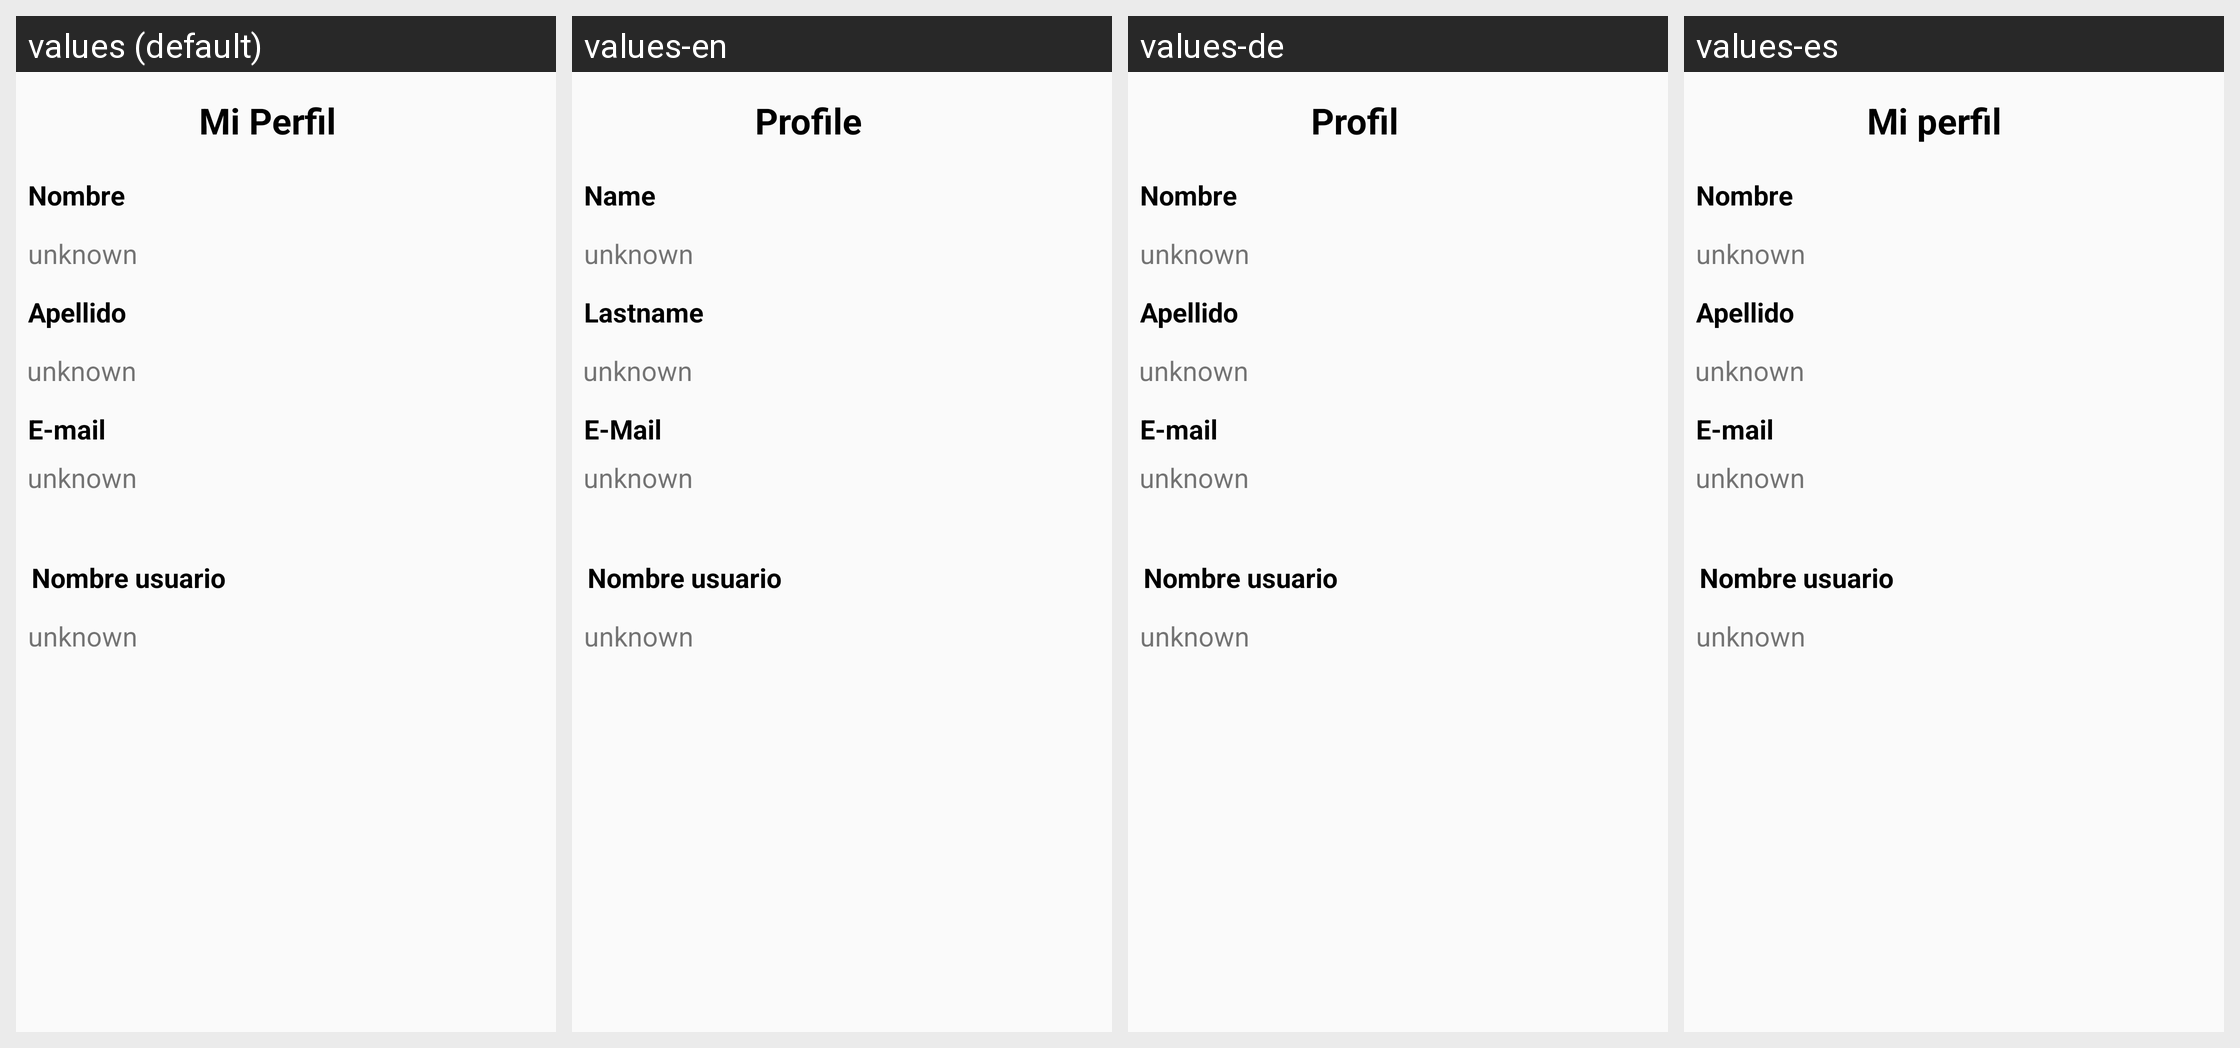

Translations of the strings shown on this Android screen, per locale in the grid:
Android screen res/layout/activity_mi_perfil.xml rendered under 4 locales, left to right: values (default), values-en, values-de, values-es. Device: Nexus 5 (rendered at 1080×1920; each locale shown at half size, 540×960, under a caption strip naming it); theme AppTheme.
Strings drawn on this screen, with the default value and each locale's value (text and hints the layout hard-codes, and strings that could not be matched under every locale, appear in the picture but are not listed):

MiPerfil
  values: Mi Perfil
  values-en: Profile
  values-de: Profil
  values-es: Mi perfil

Nombre
  values: Nombre
  values-en: Name
  values-de: Nombre  [not translated; the default value is used]
  values-es: Nombre  [not translated; the default value is used]

Apellido
  values: Apellido
  values-en: Lastname
  values-de: Apellido  [not translated; the default value is used]
  values-es: Apellido

Email
  values: E-mail
  values-en: E-Mail
  values-de: E-mail  [not translated; the default value is used]
  values-es: E-mail  [not translated; the default value is used]

NombreUsu
  values: Nombre usuario
  values-en: Nombre usuario  [not translated; the default value is used]
  values-de: Nombre usuario  [not translated; the default value is used]
  values-es: Nombre usuario  [not translated; the default value is used]
